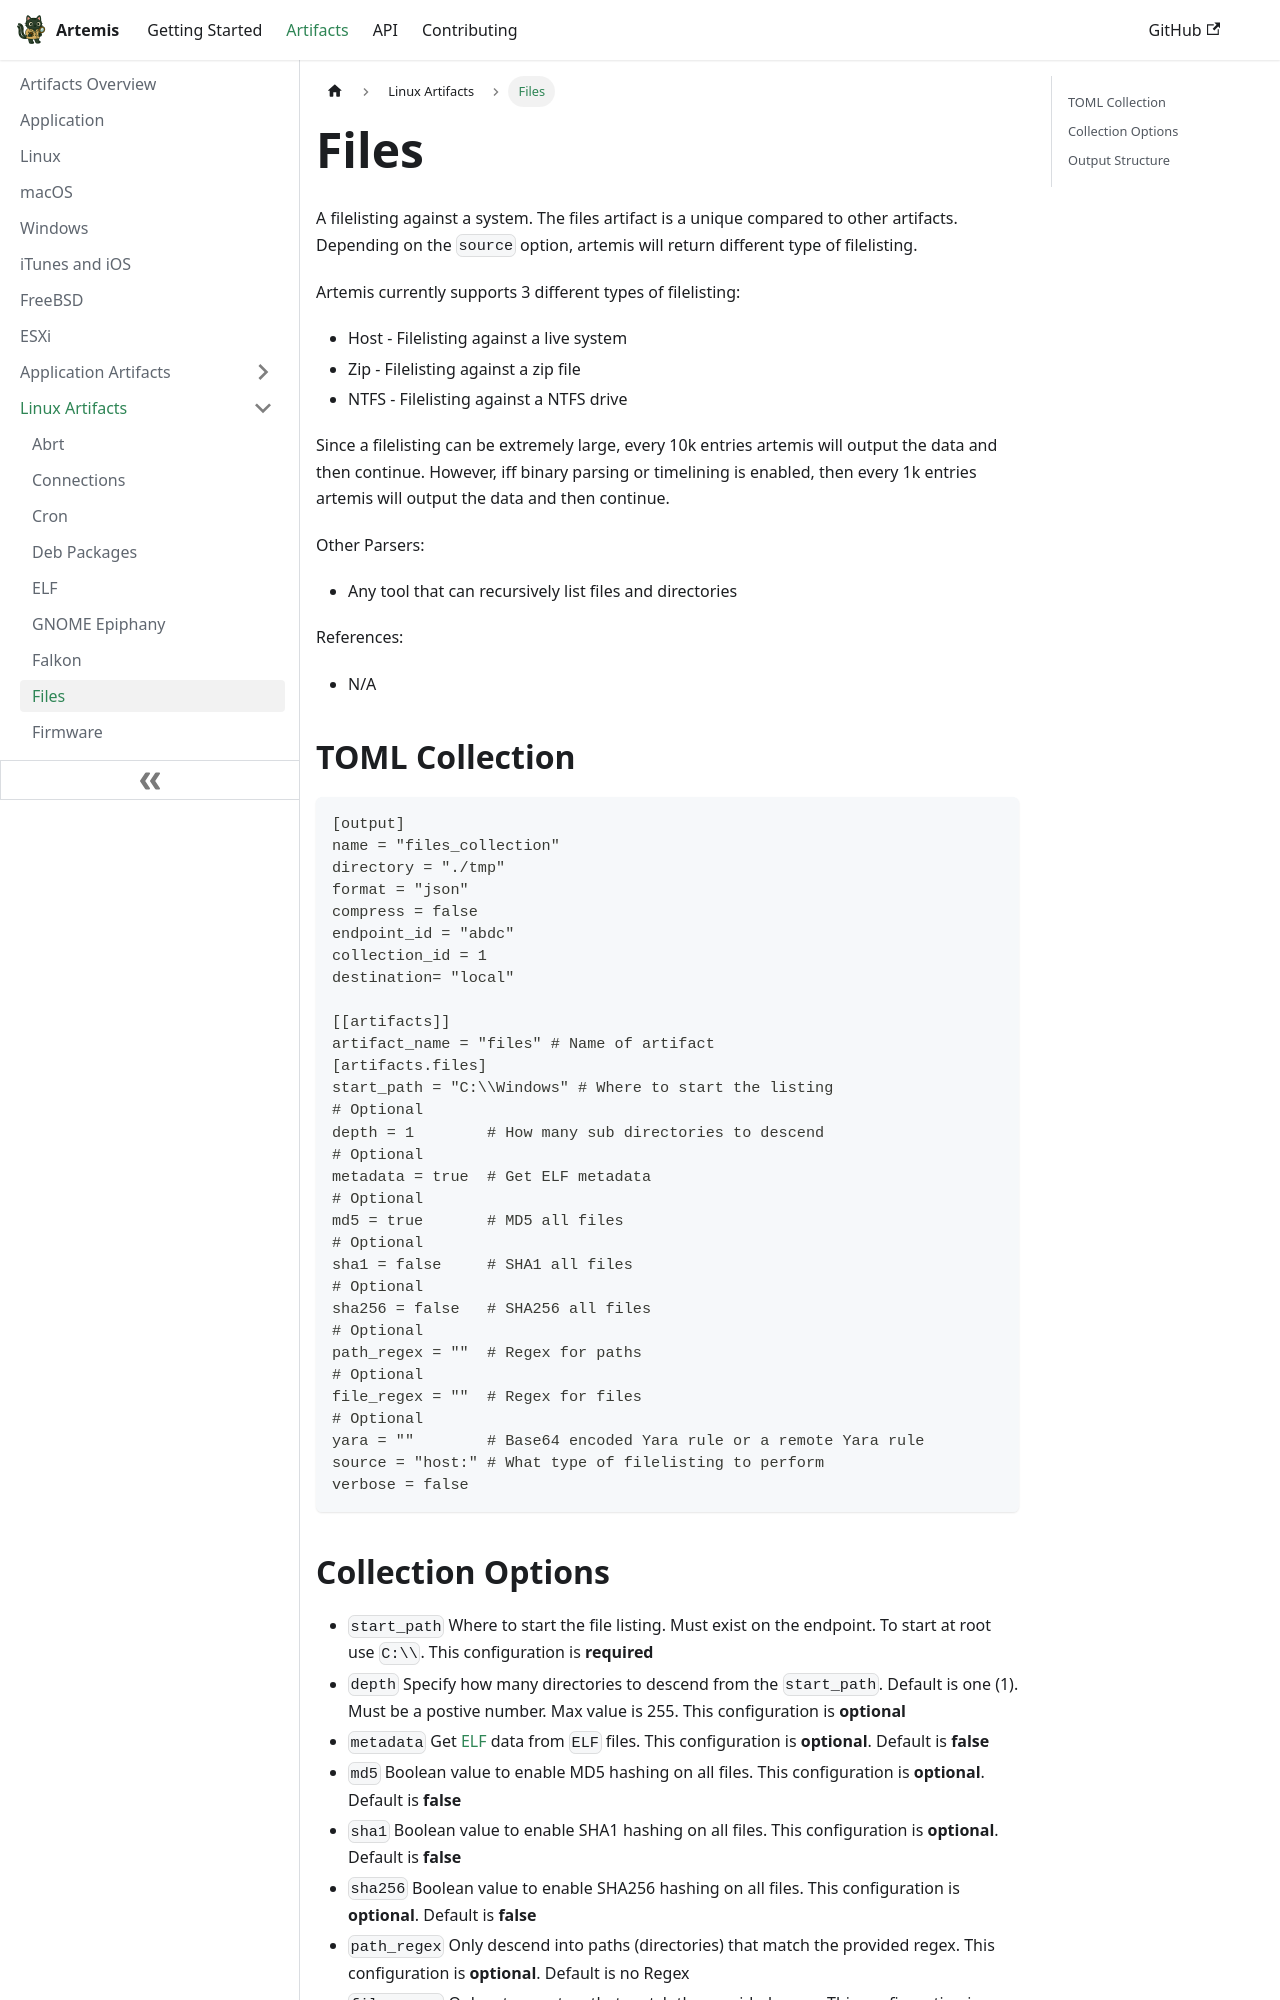

repository: puffyCid/artemis-api · page: docs/Artifacts/Linux Artifacts/files.html · generator: docusaurus

---
description: Linux Filesystem metadata
keywords:
  - linux
  - file meta
---

# Files

A filelisting against a system. The files artifact is a unique compared to other artifacts.  
Depending on the `source` option, artemis will return different type of filelisting. 

Artemis currently supports 3 different types of filelisting:
- Host - Filelisting against a live system
- Zip - Filelisting against a zip file
- NTFS - Filelisting against a NTFS drive


Since a filelisting can be extremely large, every 10k entries artemis will
output the data and then continue. However, iff binary parsing or timelining is enabled, 
then every 1k entries artemis will output the data and then continue.

Other Parsers:

- Any tool that can recursively list files and directories

References:

- N/A

## TOML Collection

```toml
[output]
name = "files_collection"
directory = "./tmp"
format = "json"
compress = false
endpoint_id = "abdc"
collection_id = 1
destination= "local"

[[artifacts]]
artifact_name = "files" # Name of artifact
[artifacts.files]
start_path = "C:\\Windows" # Where to start the listing
# Optional
depth = 1        # How many sub directories to descend
# Optional
metadata = true  # Get ELF metadata
# Optional
md5 = true       # MD5 all files
# Optional
sha1 = false     # SHA1 all files
# Optional
sha256 = false   # SHA256 all files
# Optional
path_regex = ""  # Regex for paths
# Optional
file_regex = ""  # Regex for files
# Optional
yara = ""        # Base64 encoded Yara rule or a remote Yara rule
source = "host:" # What type of filelisting to perform
verbose = false
```
